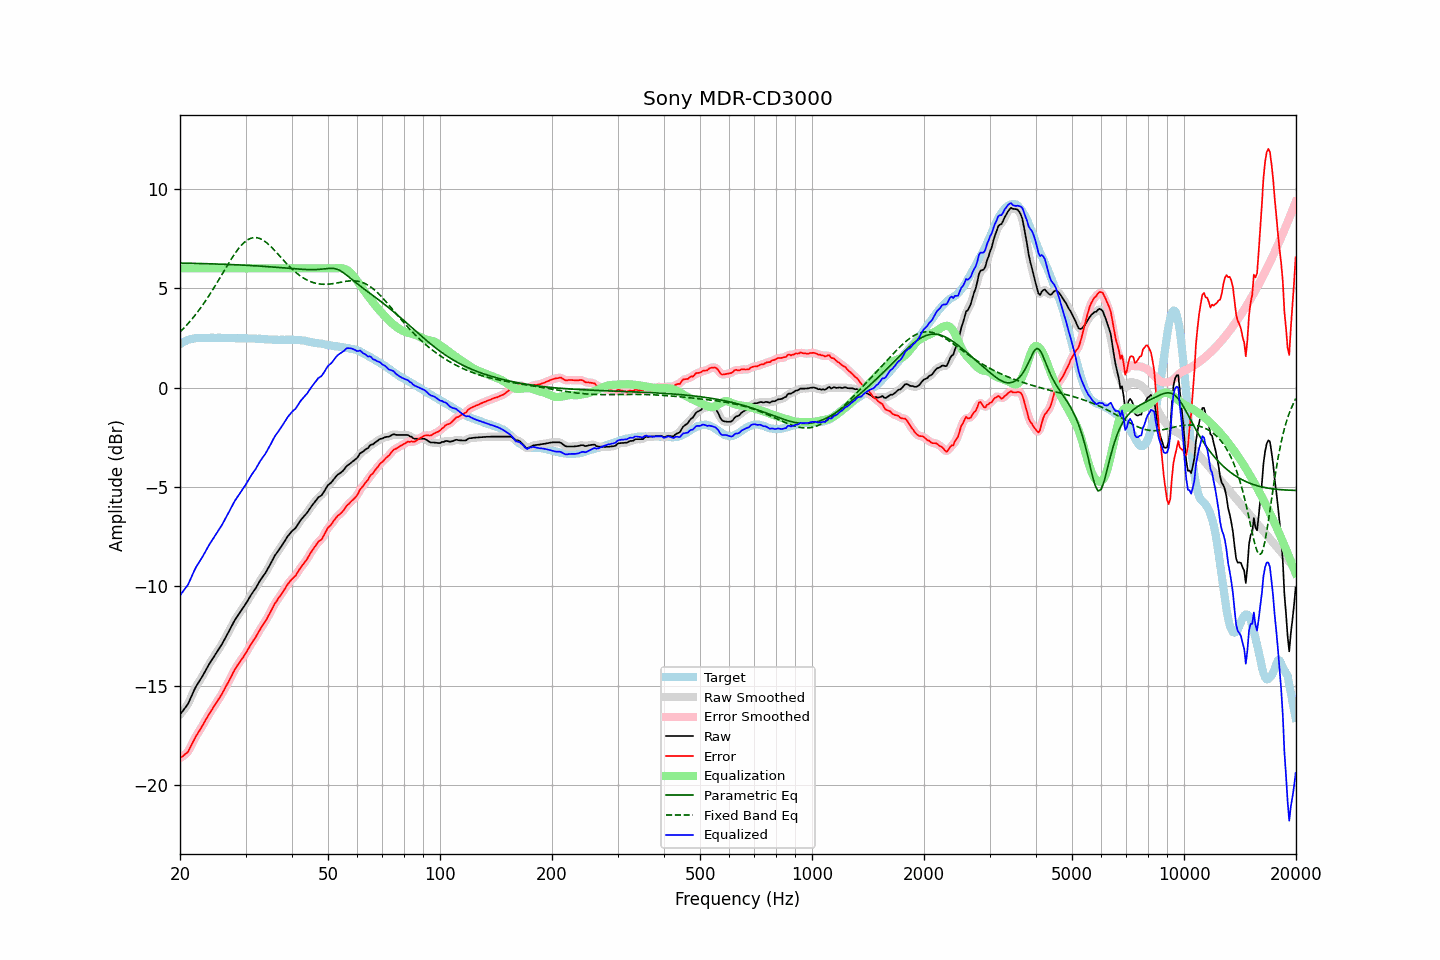

The table this chart was drawn from, first rows:
frequency, raw, error, smoothed, error_smoothed, equalization, parametric_eq, fixed_band_eq, equalized_raw, equalized_smoothed, target
20.00, -16.45, -18.64, -16.44, -18.63, 6.00, 6.27, 2.80, -10.45, -10.44, 2.19
20.20, -16.34, -18.58, -16.35, -18.59, 6.00, 6.27, 2.88, -10.34, -10.35, 2.24
20.40, -16.24, -18.53, -16.25, -18.54, 6.00, 6.26, 2.96, -10.24, -10.25, 2.29
20.61, -16.13, -18.45, -16.14, -18.47, 6.00, 6.26, 3.05, -10.13, -10.14, 2.32
20.81, -16.03, -18.40, -16.03, -18.40, 6.00, 6.26, 3.13, -10.03, -10.03, 2.37
21.02, -15.91, -18.32, -15.89, -18.29, 6.00, 6.26, 3.22, -9.91, -9.89, 2.41
21.23, -15.73, -18.16, -15.74, -18.16, 6.00, 6.26, 3.31, -9.73, -9.74, 2.43
21.44, -15.55, -18.00, -15.56, -18.00, 6.00, 6.26, 3.41, -9.55, -9.56, 2.45
21.66, -15.37, -17.84, -15.37, -17.83, 6.00, 6.25, 3.50, -9.37, -9.37, 2.46
21.87, -15.19, -17.66, -15.19, -17.67, 6.00, 6.25, 3.61, -9.19, -9.19, 2.47
22.09, -15.03, -17.52, -15.04, -17.53, 6.00, 6.25, 3.71, -9.03, -9.04, 2.49
22.31, -14.90, -17.40, -14.90, -17.40, 6.00, 6.25, 3.81, -8.90, -8.90, 2.50
22.54, -14.77, -17.28, -14.77, -17.27, 6.00, 6.25, 3.92, -8.77, -8.77, 2.50
22.76, -14.64, -17.14, -14.64, -17.14, 6.00, 6.24, 4.03, -8.64, -8.64, 2.50
22.99, -14.51, -17.00, -14.51, -17.00, 6.00, 6.24, 4.14, -8.51, -8.51, 2.49
23.22, -14.36, -16.85, -14.36, -16.86, 6.00, 6.24, 4.26, -8.36, -8.36, 2.49
23.45, -14.22, -16.71, -14.22, -16.71, 6.00, 6.24, 4.38, -8.22, -8.22, 2.49
23.69, -14.07, -16.57, -14.07, -16.57, 6.00, 6.23, 4.50, -8.07, -8.07, 2.50
23.92, -13.93, -16.43, -13.93, -16.44, 6.00, 6.23, 4.62, -7.93, -7.93, 2.50
24.16, -13.80, -16.31, -13.80, -16.31, 6.00, 6.23, 4.75, -7.80, -7.80, 2.51
24.40, -13.67, -16.19, -13.67, -16.18, 6.00, 6.23, 4.88, -7.67, -7.67, 2.52
24.65, -13.55, -16.06, -13.55, -16.06, 6.00, 6.22, 5.01, -7.55, -7.55, 2.51
24.89, -13.42, -15.92, -13.42, -15.93, 6.00, 6.22, 5.14, -7.42, -7.42, 2.50
25.14, -13.30, -15.80, -13.30, -15.80, 6.00, 6.22, 5.28, -7.30, -7.30, 2.50
25.39, -13.17, -15.68, -13.17, -15.68, 6.00, 6.22, 5.41, -7.17, -7.17, 2.51
25.65, -13.04, -15.55, -13.05, -15.55, 6.00, 6.21, 5.55, -7.04, -7.05, 2.51
25.91, -12.92, -15.42, -12.91, -15.42, 6.00, 6.21, 5.68, -6.92, -6.91, 2.50
26.16, -12.77, -15.27, -12.77, -15.27, 6.00, 6.21, 5.82, -6.77, -6.77, 2.50
26.43, -12.62, -15.12, -12.62, -15.12, 6.00, 6.20, 5.95, -6.62, -6.62, 2.50
26.69, -12.47, -14.97, -12.47, -14.97, 6.00, 6.20, 6.09, -6.47, -6.47, 2.50
26.96, -12.32, -14.83, -12.32, -14.83, 6.00, 6.20, 6.22, -6.32, -6.32, 2.51
27.23, -12.17, -14.68, -12.17, -14.67, 6.00, 6.20, 6.35, -6.17, -6.17, 2.50
27.50, -12.01, -14.52, -12.01, -14.51, 6.00, 6.19, 6.48, -6.01, -6.01, 2.50
27.77, -11.86, -14.35, -11.86, -14.36, 6.00, 6.19, 6.61, -5.86, -5.86, 2.49
28.05, -11.71, -14.20, -11.72, -14.20, 6.00, 6.18, 6.73, -5.71, -5.72, 2.49
28.33, -11.59, -14.07, -11.59, -14.07, 6.00, 6.18, 6.84, -5.59, -5.59, 2.48
28.62, -11.46, -13.94, -11.46, -13.94, 6.00, 6.18, 6.95, -5.46, -5.46, 2.48
28.90, -11.34, -13.83, -11.34, -13.82, 6.00, 6.17, 7.05, -5.34, -5.34, 2.49
29.19, -11.22, -13.70, -11.22, -13.71, 6.00, 6.17, 7.15, -5.22, -5.22, 2.47
29.48, -11.11, -13.60, -11.11, -13.59, 6.00, 6.17, 7.23, -5.11, -5.11, 2.49
29.78, -10.99, -13.47, -10.99, -13.47, 6.00, 6.16, 7.31, -4.99, -4.99, 2.48
30.08, -10.86, -13.35, -10.86, -13.35, 6.00, 6.16, 7.37, -4.86, -4.86, 2.49
30.38, -10.73, -13.21, -10.73, -13.21, 6.00, 6.15, 7.43, -4.73, -4.73, 2.48
30.68, -10.59, -13.07, -10.59, -13.07, 6.00, 6.15, 7.48, -4.59, -4.59, 2.47
30.99, -10.45, -12.93, -10.46, -12.93, 6.00, 6.14, 7.51, -4.45, -4.46, 2.47
31.30, -10.33, -12.80, -10.33, -12.81, 6.00, 6.14, 7.53, -4.33, -4.33, 2.47
31.61, -10.21, -12.68, -10.21, -12.68, 6.00, 6.13, 7.55, -4.21, -4.21, 2.47
31.93, -10.10, -12.57, -10.09, -12.56, 6.00, 6.13, 7.55, -4.10, -4.09, 2.47
32.24, -9.96, -12.41, -9.96, -12.42, 6.00, 6.12, 7.54, -3.96, -3.96, 2.45
32.57, -9.82, -12.28, -9.82, -12.28, 6.00, 6.12, 7.52, -3.82, -3.82, 2.46
32.89, -9.68, -12.14, -9.69, -12.14, 6.00, 6.11, 7.49, -3.68, -3.69, 2.46
33.22, -9.56, -12.01, -9.57, -12.01, 6.00, 6.11, 7.45, -3.56, -3.57, 2.45
33.55, -9.45, -11.89, -9.45, -11.89, 6.00, 6.10, 7.40, -3.45, -3.45, 2.44
33.89, -9.34, -11.77, -9.33, -11.77, 6.00, 6.10, 7.35, -3.34, -3.33, 2.43
34.23, -9.20, -11.64, -9.20, -11.63, 6.00, 6.09, 7.28, -3.20, -3.20, 2.44
34.57, -9.05, -11.48, -9.06, -11.48, 6.00, 6.09, 7.21, -3.05, -3.06, 2.42
34.92, -8.91, -11.33, -8.91, -11.33, 6.00, 6.08, 7.14, -2.91, -2.91, 2.42
35.27, -8.75, -11.17, -8.75, -11.17, 6.00, 6.07, 7.06, -2.75, -2.75, 2.42
35.62, -8.60, -11.02, -8.60, -11.02, 6.00, 6.07, 6.98, -2.60, -2.60, 2.41
35.97, -8.45, -10.86, -8.46, -10.87, 6.00, 6.06, 6.89, -2.45, -2.46, 2.41
... 635 more rows
